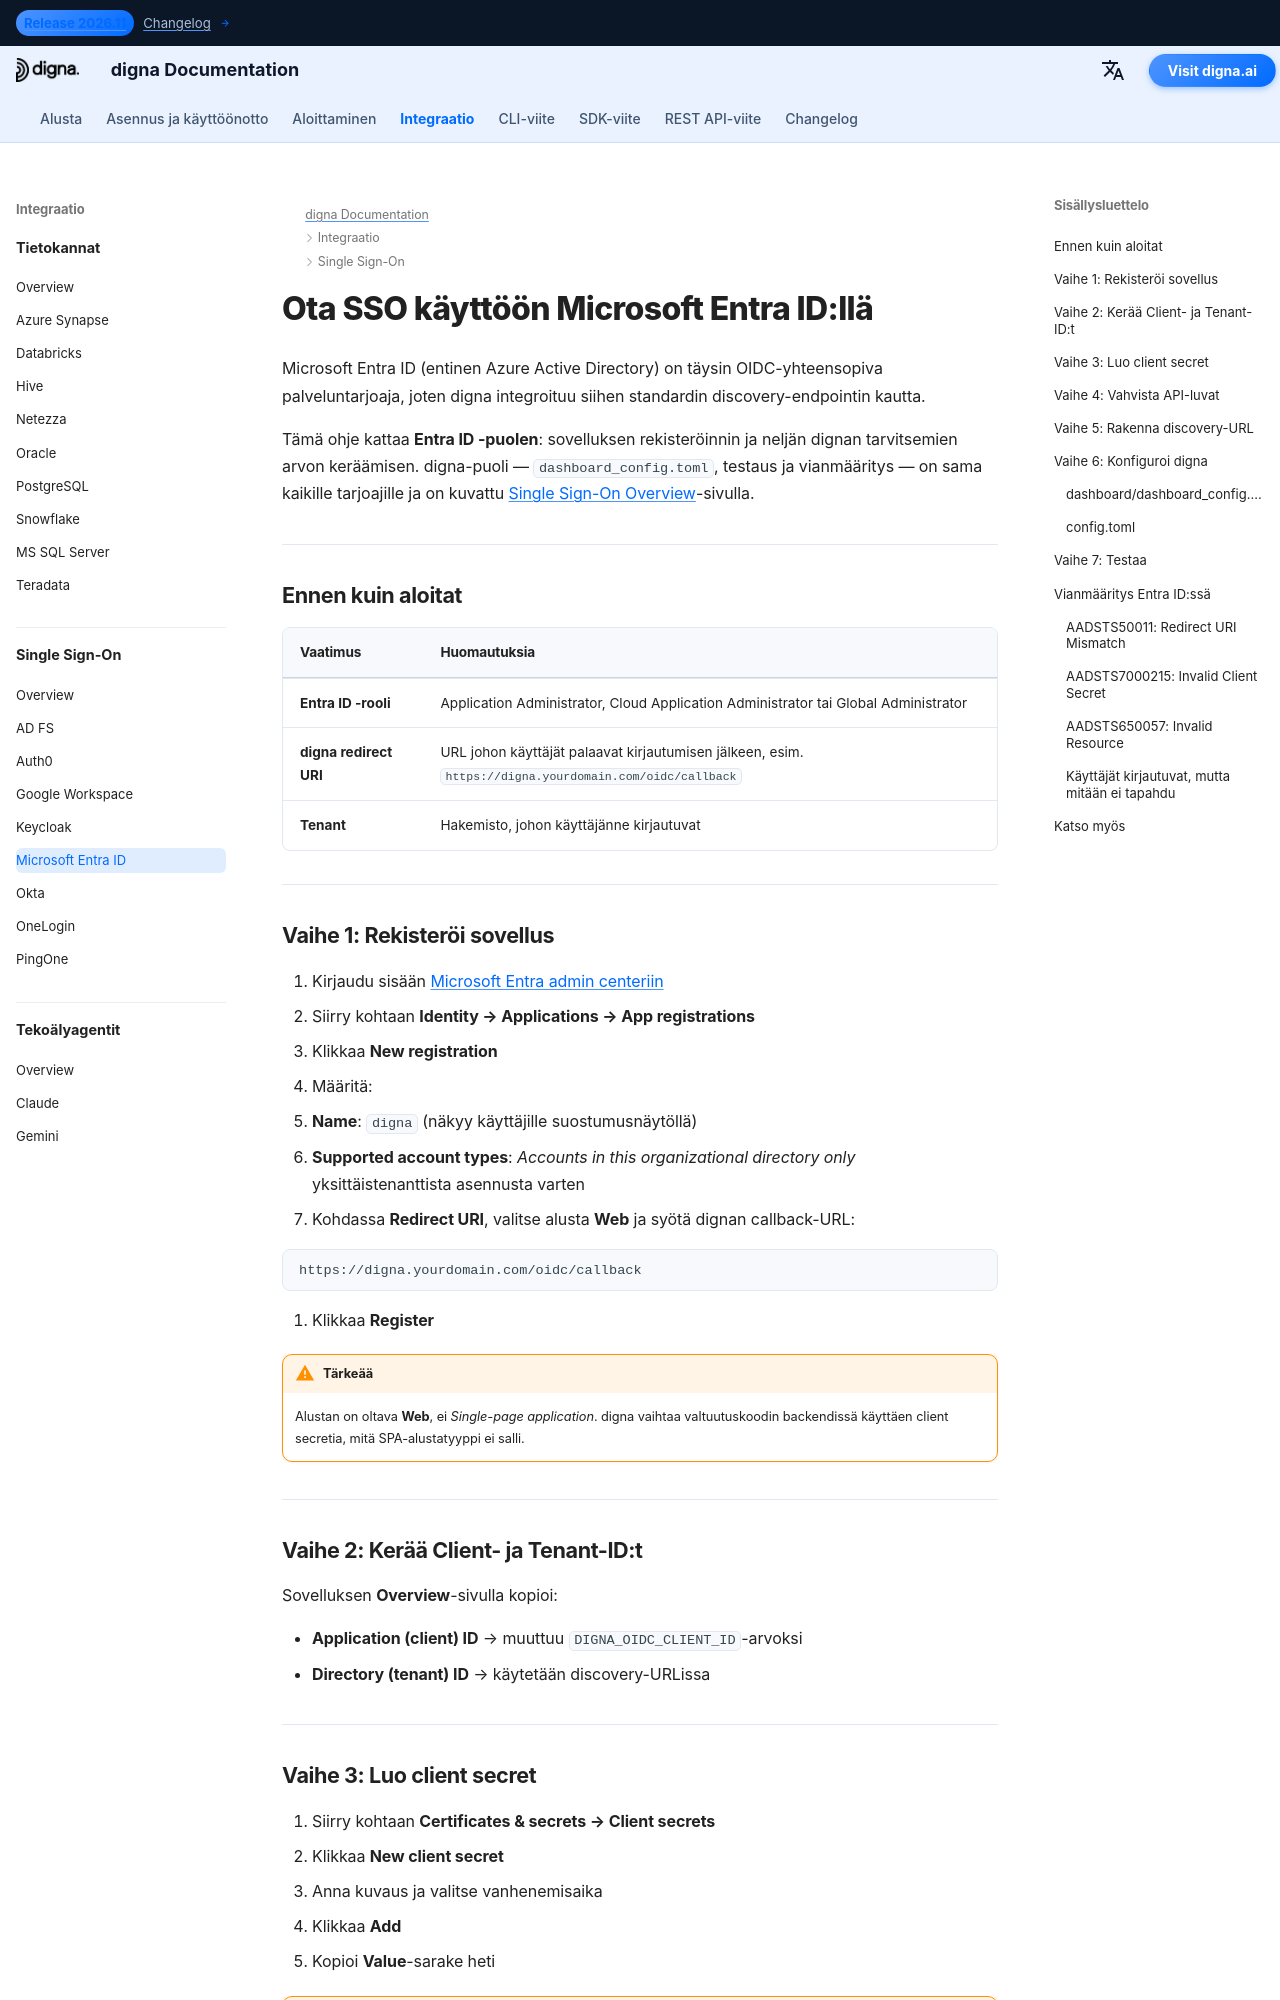

repository: dignaai/digna-docs · page: fi/sso/microsoft_entra_id_sso_guide/index.html · generator: mkdocs

---
title: Microsoft Entra ID SSO – Single Sign-On -integraatio | digna-dokumentaatio
description: Määritä Single Sign-On dignalle Microsoft Entra ID:n (entinen Azure AD) avulla käyttäen OpenID Connectiä — sovelluksen rekisteröinti, redirect URI, client secret, tenant ID ja vastaava digna-konfiguraatio.
image: /assets/logo_square.png
keywords: digna sso, Microsoft Entra ID, Azure AD SSO, OIDC-integraatio, sovellusrekisteröinti, yritystason autentikointi
---

# Ota SSO käyttöön Microsoft Entra ID:llä

Microsoft Entra ID (entinen Azure Active Directory) on täysin OIDC-yhteensopiva palveluntarjoaja, joten digna integroituu siihen standardin discovery-endpointin kautta.

Tämä ohje kattaa **Entra ID -puolen**: sovelluksen rekisteröinnin ja neljän dignan tarvitsemien arvon keräämisen. digna-puoli — `dashboard_config.toml`, testaus ja vianmääritys — on sama kaikille tarjoajille ja on kuvattu [Single Sign-On Overview](overview.md)-sivulla.

---

## Ennen kuin aloitat

| Vaatimus | Huomautuksia |
|---|---|
| **Entra ID -rooli** | Application Administrator, Cloud Application Administrator tai Global Administrator |
| **digna redirect URI** | URL johon käyttäjät palaavat kirjautumisen jälkeen, esim. `https://digna.yourdomain.com/oidc/callback` |
| **Tenant** | Hakemisto, johon käyttäjänne kirjautuvat |

---

## Vaihe 1: Rekisteröi sovellus

1. Kirjaudu sisään [Microsoft Entra admin centeriin](https://entra.microsoft.com)
2. Siirry kohtaan **Identity → Applications → App registrations**
3. Klikkaa **New registration**
4. Määritä:
   - **Name**: `digna` (näkyy käyttäjille suostumusnäytöllä)
   - **Supported account types**: *Accounts in this organizational directory only* yksittäistenanttista asennusta varten
5. Kohdassa **Redirect URI**, valitse alusta **Web** ja syötä dignan callback-URL:

```
https://digna.yourdomain.com/oidc/callback
```

6. Klikkaa **Register**

!!! warning "Tärkeää"

    Alustan on oltava **Web**, ei *Single-page application*. digna vaihtaa valtuutuskoodin backendissä käyttäen client secretia, mitä SPA-alustatyyppi ei salli.

---

## Vaihe 2: Kerää Client- ja Tenant-ID:t

Sovelluksen **Overview**-sivulla kopioi:

- **Application (client) ID** → muuttuu `DIGNA_OIDC_CLIENT_ID`-arvoksi
- **Directory (tenant) ID** → käytetään discovery-URLissa

---
